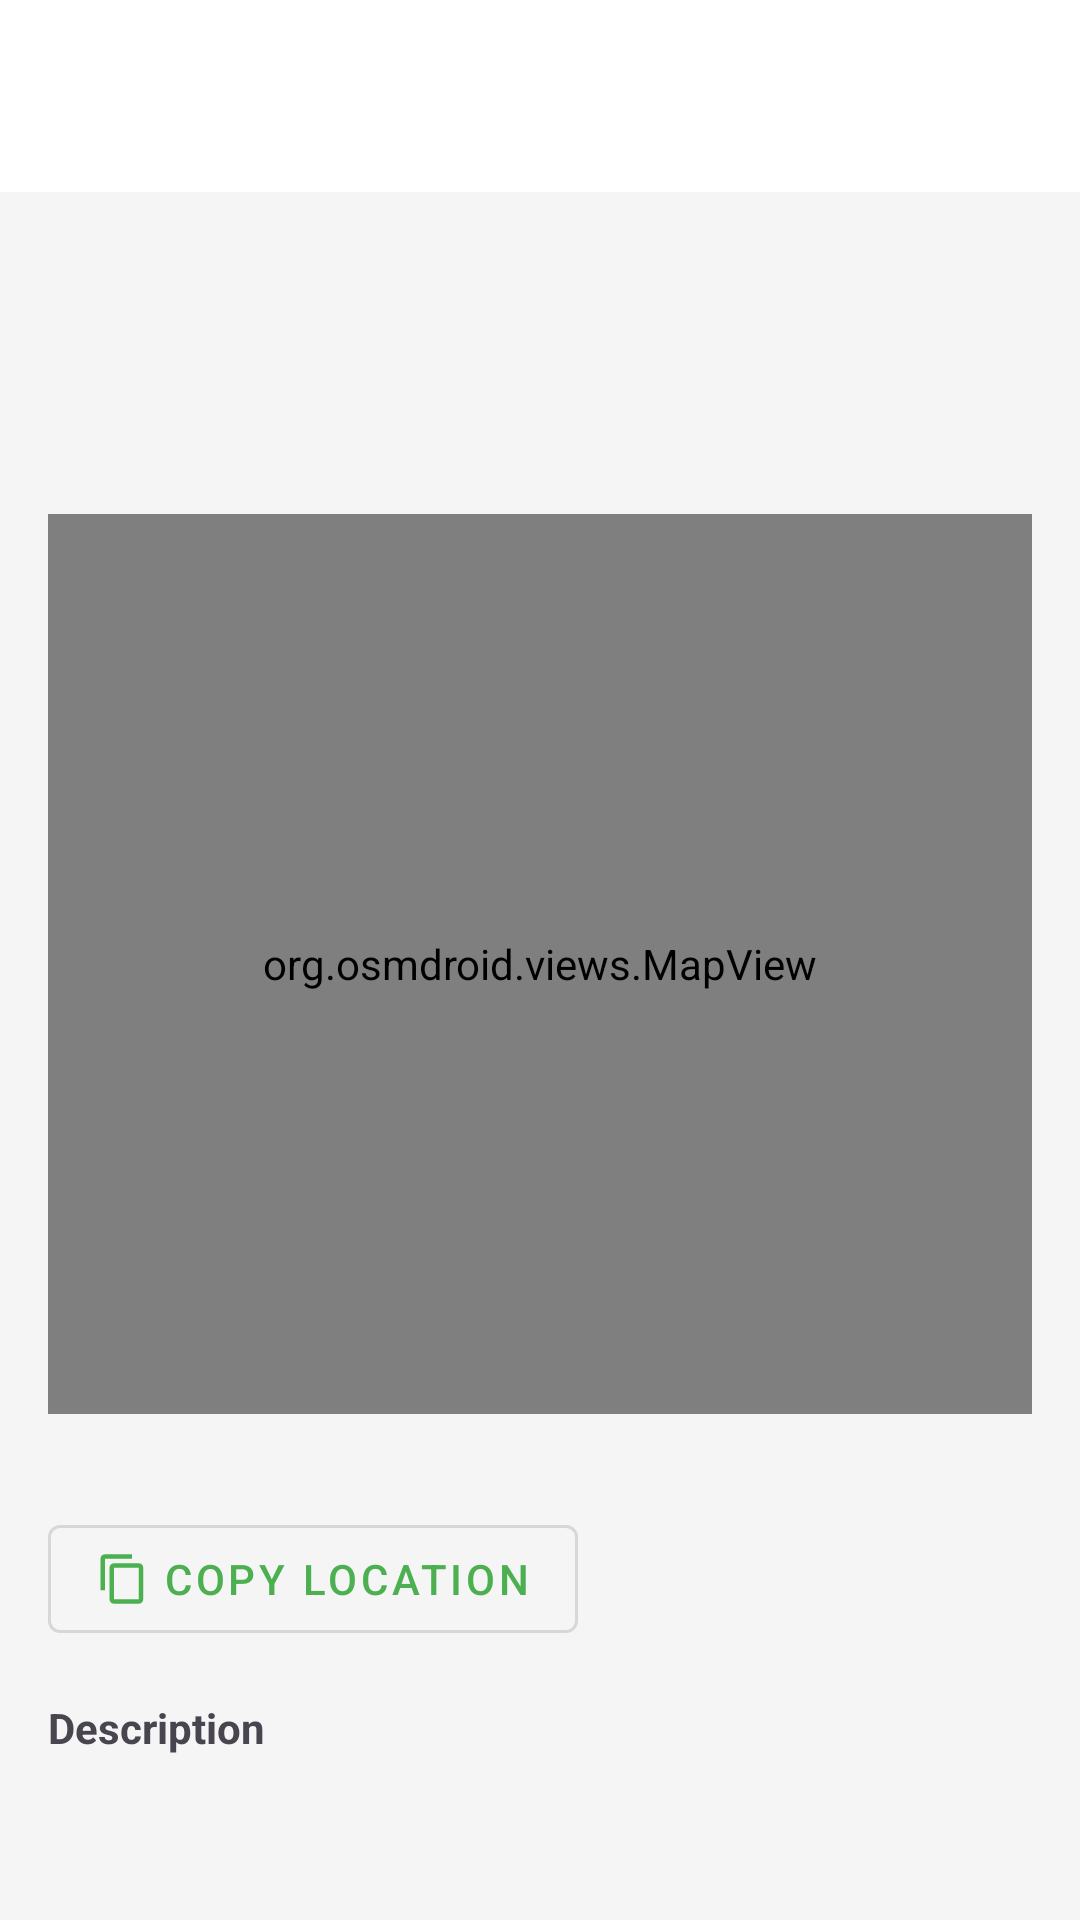

Android layout source for this screen:
<!-- AndroidManifest.xml: application theme Theme.EcoExplorer -->
<!-- res/layout/fragment_location_detail.xml -->
<?xml version="1.0" encoding="utf-8"?>
<androidx.coordinatorlayout.widget.CoordinatorLayout xmlns:android="http://schemas.android.com/apk/res/android"
    xmlns:app="http://schemas.android.com/apk/res-auto"
    xmlns:tools="http://schemas.android.com/tools"
    android:layout_width="match_parent"
    android:layout_height="match_parent">

    <com.google.android.material.appbar.AppBarLayout
        android:id="@+id/appBarLayout"
        android:layout_width="match_parent"
        android:layout_height="wrap_content"
        android:theme="@style/ThemeOverlay.MaterialComponents.Dark.ActionBar">

        <com.google.android.material.appbar.MaterialToolbar
            android:id="@+id/toolbar"
            android:layout_width="match_parent"
            android:layout_height="?attr/actionBarSize"
            app:navigationIcon="@drawable/ic_arrow_back"
            app:title="@string/location_title" />

    </com.google.android.material.appbar.AppBarLayout>

    <androidx.core.widget.NestedScrollView
        android:layout_width="match_parent"
        android:layout_height="match_parent"
        app:layout_behavior="@string/appbar_scrolling_view_behavior">

        <androidx.constraintlayout.widget.ConstraintLayout
            android:layout_width="match_parent"
            android:layout_height="wrap_content"
            android:padding="@dimen/margin_large">

            <TextView
                android:id="@+id/titleTextView"
                android:layout_width="match_parent"
                android:layout_height="wrap_content"
                android:textSize="@dimen/text_size_headline"
                android:textStyle="bold"
                app:layout_constraintStart_toStartOf="parent"
                app:layout_constraintTop_toTopOf="parent"
                tools:text="Location Title" />

            <TextView
                android:id="@+id/userNameTextView"
                android:layout_width="wrap_content"
                android:layout_height="wrap_content"
                android:layout_marginTop="@dimen/margin_small"
                android:textStyle="italic"
                app:layout_constraintStart_toStartOf="parent"
                app:layout_constraintTop_toBottomOf="@+id/titleTextView"
                tools:text="Added by: User Name" />

            <TextView
                android:id="@+id/dateTextView"
                android:layout_width="wrap_content"
                android:layout_height="wrap_content"
                android:layout_marginTop="@dimen/margin_small"
                app:layout_constraintStart_toStartOf="parent"
                app:layout_constraintTop_toBottomOf="@+id/userNameTextView"
                tools:text="Added on: Jan 1, 2023" />

            <org.osmdroid.views.MapView
                android:id="@+id/mapView"
                android:layout_width="match_parent"
                android:layout_height="@dimen/map_height"
                android:layout_marginTop="@dimen/margin_large"
                app:layout_constraintTop_toBottomOf="@+id/dateTextView" />

            <TextView
                android:id="@+id/coordinatesTextView"
                android:layout_width="match_parent"
                android:layout_height="wrap_content"
                android:layout_marginTop="@dimen/margin_medium"
                android:fontFamily="monospace"
                app:layout_constraintTop_toBottomOf="@+id/mapView"
                tools:text="Coordinates: 36.8065, 10.1815" />

            <com.google.android.material.button.MaterialButton
                android:id="@+id/copyLocationButton"
                style="@style/Widget.MaterialComponents.Button.OutlinedButton"
                android:layout_width="wrap_content"
                android:layout_height="wrap_content"
                android:layout_marginTop="@dimen/margin_small"
                android:text="@string/copy_location"
                app:icon="@drawable/ic_content_copy"
                app:layout_constraintStart_toStartOf="parent"
                app:layout_constraintTop_toBottomOf="@+id/coordinatesTextView" />

            <TextView
                android:id="@+id/descriptionLabel"
                android:layout_width="match_parent"
                android:layout_height="wrap_content"
                android:layout_marginTop="@dimen/margin_large"
                android:text="@string/location_description"
                android:textStyle="bold"
                app:layout_constraintTop_toBottomOf="@+id/copyLocationButton" />

            <TextView
                android:id="@+id/descriptionTextView"
                android:layout_width="match_parent"
                android:layout_height="wrap_content"
                android:layout_marginTop="@dimen/margin_small"
                app:layout_constraintTop_toBottomOf="@+id/descriptionLabel"
                tools:text="This is a detailed description of the location. It can be multiple lines long and provide information about the environmental significance of this place." />

            <ImageView
                android:id="@+id/locationImageView"
                android:layout_width="match_parent"
                android:layout_height="200dp"
                android:layout_marginTop="@dimen/margin_large"
                android:contentDescription="@string/location_image"
                android:scaleType="centerCrop"
                android:visibility="gone"
                app:layout_constraintTop_toBottomOf="@+id/descriptionTextView"
                tools:src="@android:drawable/ic_menu_gallery"
                tools:visibility="visible" />

            <ProgressBar
                android:id="@+id/progressBar"
                android:layout_width="wrap_content"
                android:layout_height="wrap_content"
                android:visibility="gone"
                app:layout_constraintBottom_toBottomOf="parent"
                app:layout_constraintEnd_toEndOf="parent"
                app:layout_constraintStart_toStartOf="parent"
                app:layout_constraintTop_toTopOf="parent" />

        </androidx.constraintlayout.widget.ConstraintLayout>
    </androidx.core.widget.NestedScrollView>
</androidx.coordinatorlayout.widget.CoordinatorLayout>
<!-- resources referenced by this layout -->
<resources>
  <dimen name="map_height">300dp</dimen>
  <dimen name="margin_large">16dp</dimen>
  <dimen name="margin_medium">8dp</dimen>
  <dimen name="margin_small">4dp</dimen>
  <dimen name="text_size_headline">22sp</dimen>
  <!-- drawable ic_content_copy (drawable) -->
  <?xml version="1.0" encoding="utf-8"?>
  <vector xmlns:android="http://schemas.android.com/apk/res/android"
      android:width="24dp"
      android:height="24dp"
      android:viewportWidth="24"
      android:viewportHeight="24"
      android:tint="?attr/colorControlNormal">
      <path
          android:fillColor="@android:color/black"
          android:pathData="M16,1L4,1c-1.1,0 -2,0.9 -2,2v14h2L4,3h12L16,1zM19,5L8,5c-1.1,0 -2,0.9 -2,2v14c0,1.1 0.9,2 2,2h11c1.1,0 2,-0.9 2,-2L21,7c0,-1.1 -0.9,-2 -2,-2zM19,21L8,21L8,7h11v14z"/>
  </vector>
  <string name="copy_location">Copy Location</string>
  <string name="location_description">Description</string>
  <string name="location_image">Location image</string>
  <string name="location_title">Location Title</string>
  <style name="Theme.EcoExplorer" parent="Theme.Material3.Light.NoActionBar">
          
          <item name="colorPrimary">@color/primary</item>
          <item name="colorPrimaryVariant">@color/primary_variant</item>
          <item name="colorOnPrimary">@color/on_primary</item>
          
          <item name="colorSecondary">@color/secondary</item>
          <item name="colorSecondaryVariant">@color/secondary_variant</item>
          <item name="colorOnSecondary">@color/on_secondary</item>
          
          <item name="android:statusBarColor">@color/primary_variant</item>
          
          <item name="android:colorBackground">@color/background</item>
          <item name="colorSurface">@color/surface</item>
          <item name="colorOnBackground">@color/on_background</item>
          <item name="colorOnSurface">@color/on_surface</item>
          
          <item name="colorError">@color/error</item>
          <item name="colorOnError">@color/on_error</item>
      </style>
  <color name="primary">#4CAF50</color>
  <color name="primary_variant">#388E3C</color>
  <color name="on_primary">#FFFFFF</color>
  <color name="secondary">#03A9F4</color>
  <color name="secondary_variant">#0288D1</color>
  <color name="on_secondary">#FFFFFF</color>
  <color name="background">#F5F5F5</color>
  <color name="surface">#FFFFFF</color>
  <color name="on_background">#000000</color>
  <color name="on_surface">#000000</color>
  <color name="error">#B00020</color>
  <color name="on_error">#FFFFFF</color>
</resources>
